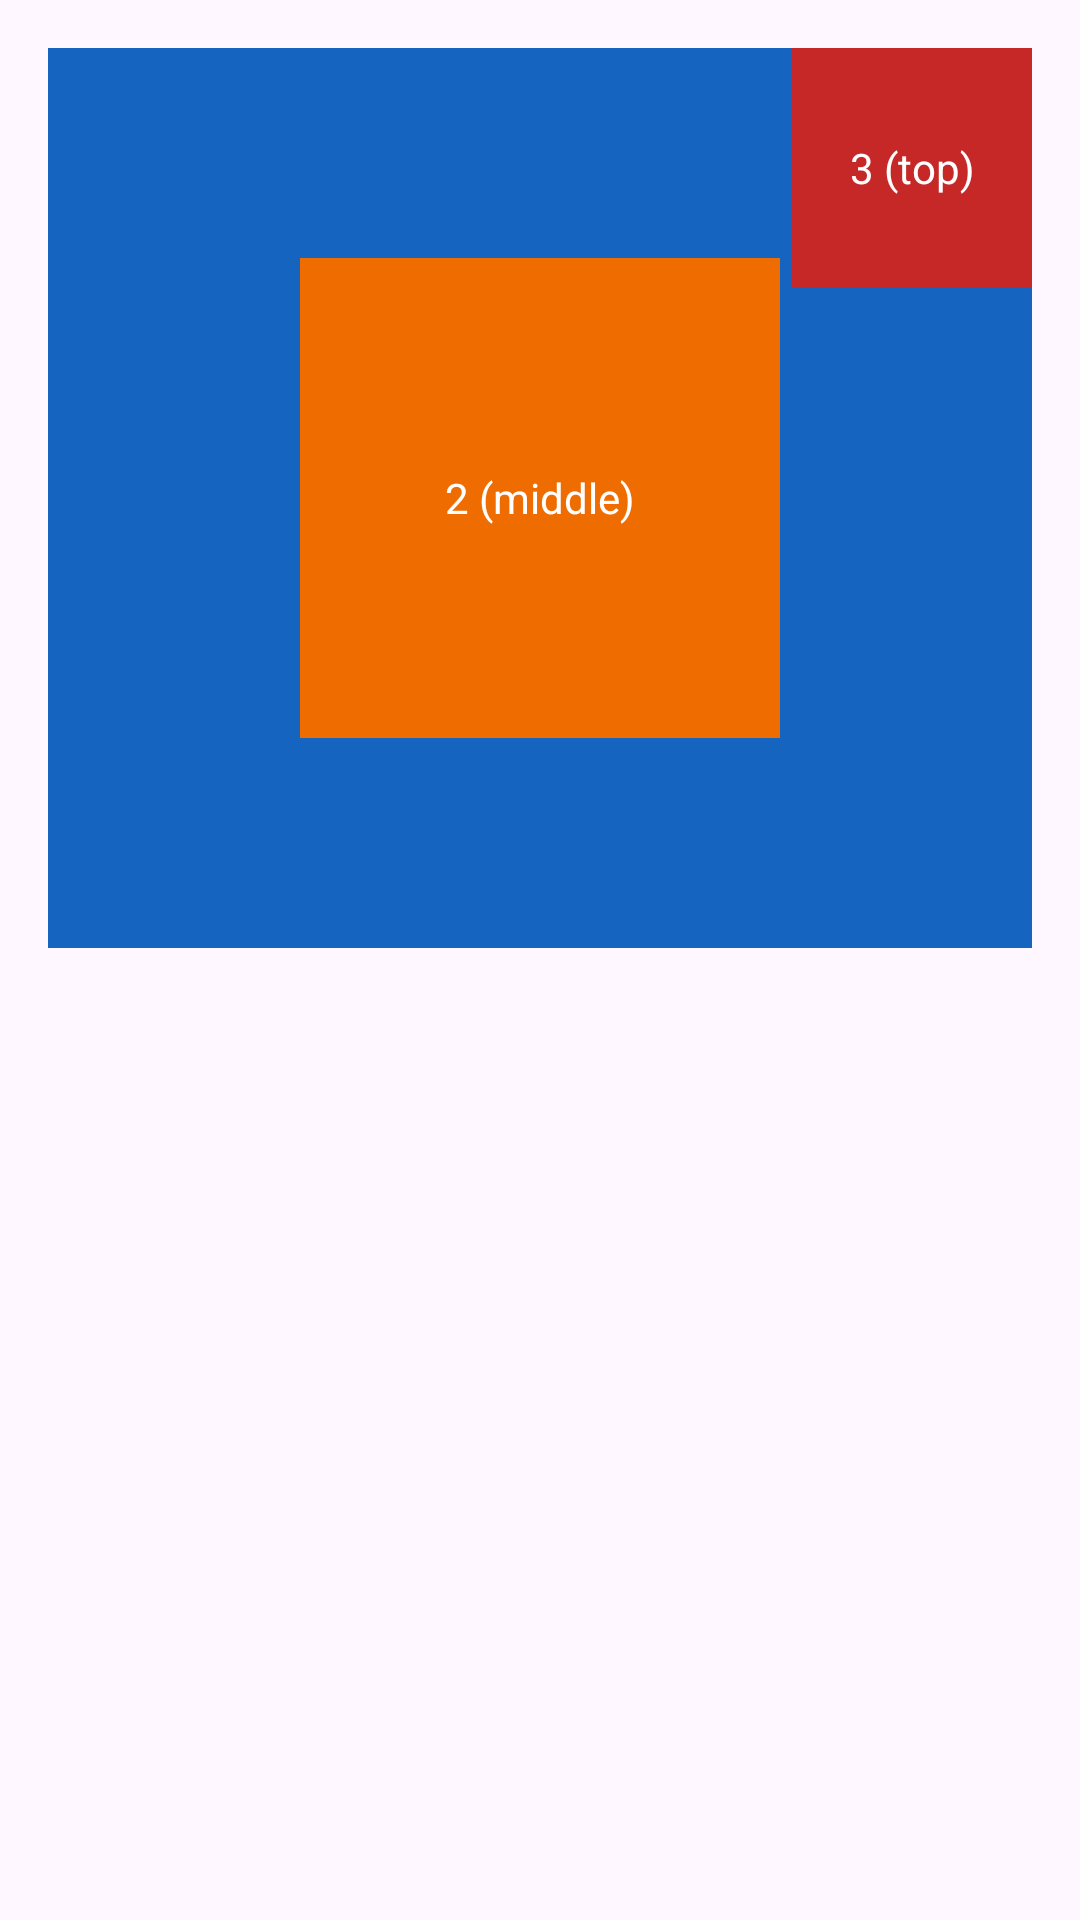

Layout XML and referenced resources for this Android screen:
<!-- AndroidManifest.xml: application theme Theme.LayoutLabG2 -->
<!-- res/layout/activity_frame.xml -->
<FrameLayout xmlns:android="http://schemas.android.com/apk/res/android"
    android:id="@+id/main"
    android:layout_width="match_parent"
    android:layout_height="match_parent"
    android:padding="16dp">

    <TextView
        android:id="@+id/boxBlue"
        android:layout_width="match_parent"
        android:layout_height="300dp"
        android:background="#1565C0"
        android:gravity="center"
        android:text="1 (bottom)"
        android:textColor="#FFFFFF" />

    <TextView
        android:id="@+id/boxOrange"
        android:layout_width="160dp"
        android:layout_height="160dp"
        android:layout_gravity="top|center_horizontal"
        android:layout_marginTop="70dp"
        android:background="#EF6C00"
        android:gravity="center"
        android:text="2 (middle)"
        android:textColor="#FFFFFF" />

    <TextView
        android:id="@+id/boxRed"
        android:layout_width="80dp"
        android:layout_height="80dp"
        android:layout_gravity="top|end"
        android:background="#C62828"
        android:gravity="center"
        android:text="3 (top)"
        android:textColor="#FFFFFF" />
    </FrameLayout>
<!-- resources referenced by this layout -->
<resources>
  <style name="Theme.LayoutLabG2" parent="Base.Theme.LayoutLabG2" />
  <style name="Base.Theme.LayoutLabG2" parent="Theme.Material3.DayNight.NoActionBar">
          
          
      </style>
</resources>
